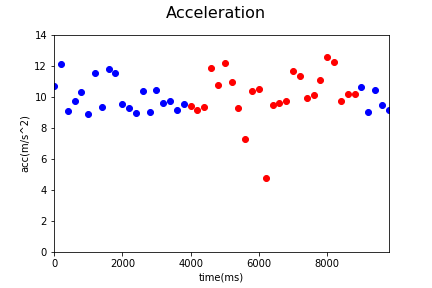

Source data for this figure (header and first rows):
Acc_X, Acc_Y, Acc_Z, gyro_X, gyro_Y, gyro_Z, time, status, Acc
0.2, 4.86, 9.5, -0.05, -0.02, 0.08, 1545105340414, 0, 10.67
0.04, 4.83, 11.12, -0.12, -0.1, 0.0, 1545105340614, 0, 12.12
0.0, 4.06, 8.1, -0.07, -0.09, 0.21, 1545105340814, 0, 9.061
1.0, 5.23, 8.12, -0.06, 0.09, 0.57, 1545105341015, 0, 9.71
1.46, 5.11, 8.8, -0.1, 0.09, 0.2, 1545105341214, 0, 10.28
1.23, 3.37, 8.1, -0.01, 0.1, 0.21, 1545105341414, 0, 8.859
0.45, 7.87, 8.43, -0.08, 0.14, 0.06, 1545105341614, 0, 11.54
0.0, 3.31, 8.72, 0.13, 0.05, -0.02, 1545105341814, 0, 9.327
1.14, 6.98, 9.42, 0.18, 0.04, 0.09, 1545105342014, 0, 11.78
0.25, 5.25, 10.26, -0.03, 0.09, -0.22, 1545105342214, 0, 11.53
-0.11, 3.36, 8.9, 0.1, -0.02, -0.42, 1545105342414, 0, 9.514
0.75, 5.57, 7.38, -0.03, -0.06, -0.19, 1545105342614, 0, 9.276
-0.08, 3.68, 8.19, 0.01, -0.08, -0.14, 1545105342814, 0, 8.979
0.54, 6.58, 8.03, -0.04, -0.05, -0.03, 1545105343014, 0, 10.4
0.65, 4.48, 7.77, 0.0, -0.08, 0.03, 1545105343214, 0, 8.993
-0.08, 5.41, 8.88, 0.0, -0.08, 0.03, 1545105343414, 0, 10.4
0.51, 3.87, 8.78, 0.12, -0.1, 0.05, 1545105343614, 0, 9.609
0.8, 5.92, 7.63, 0.08, -0.02, 0.11, 1545105343814, 0, 9.69
-0.11, 3.54, 8.43, 0.03, 0.04, 0.37, 1545105344014, 0, 9.144
2.33, 3.96, 8.38, 0.12, 0.1, 0.09, 1545105344214, 0, 9.557
-0.59, 3.98, 8.47, 0.03, 0.09, -0.37, 1545105344414, 1, 9.377
1.41, 4.9, 7.62, 0.12, -0.03, -0.3, 1545105344614, 1, 9.169
1.19, 3.67, 8.53, 0.03, 0.03, -0.84, 1545105344817, 1, 9.362
-1.11, 2.78, 11.45, 0.03, 0.03, -0.84, 1545105345014, 1, 11.83
0.6, 5.99, 8.92, -0.07, -0.06, -0.27, 1545105345214, 1, 10.76
-3.42, 5.86, 10.08, 0.28, -0.34, -1.26, 1545105345415, 1, 12.15
-1.0, 4.91, 9.75, 0.28, -0.34, -1.26, 1545105345614, 1, 10.96
-1.99, 3.87, 8.17, 0.5, -0.3, -1.45, 1545105345814, 1, 9.257
-0.43, 3.63, 6.29, 0.37, -0.39, -0.35, 1545105346014, 1, 7.275
-0.45, 2.16, 10.15, 0.33, -0.32, -1.35, 1545105346213, 1, 10.39
-4.55, 2.17, 9.19, 0.5, -0.52, -1.75, 1545105346414, 1, 10.48
-1.1, -0.44, 4.61, 0.82, -0.62, -1.01, 1545105346614, 1, 4.76
0.28, 3.52, 8.77, 0.44, -0.51, -0.53, 1545105346815, 1, 9.454
-3.48, 2.88, 8.49, 0.31, -0.4, -0.57, 1545105347014, 1, 9.617
-1.04, 5.13, 8.23, 0.46, -0.37, -0.37, 1545105347214, 1, 9.754
-0.61, 5.47, 10.28, 0.21, -0.35, -0.8, 1545105347414, 1, 11.66
-1.76, 4.04, 10.46, 0.12, -0.36, -0.45, 1545105347614, 1, 11.35
-0.74, 4.86, 8.61, 0.12, -0.36, -0.45, 1545105347814, 1, 9.915
-1.45, 4.1, 9.16, 0.12, -0.38, -0.5, 1545105348014, 1, 10.14
-1.39, 4.82, 9.88, 0.17, -0.35, -0.4, 1545105348214, 1, 11.08
-2.12, 5.63, 11.01, 0.14, -0.34, 0.27, 1545105348413, 1, 12.55
-0.31, 4.57, 11.31, 0.14, -0.34, 0.27, 1545105348614, 1, 12.2
-1.66, 2.57, 9.23, -0.04, -0.1, 0.65, 1545105348814, 1, 9.724
-0.13, 4.24, 9.23, -0.05, -0.04, 0.53, 1545105349014, 1, 10.16
-0.05, 4.0, 9.38, 0.12, 0.09, 0.45, 1545105349214, 1, 10.2
1.4, 6.49, 8.26, 0.13, 0.13, 0.08, 1545105349414, 0, 10.6
0.31, 3.69, 8.24, 0.0, -0.03, -0.67, 1545105349616, 0, 9.034
0.06, 3.89, 9.71, -0.13, -0.22, -0.72, 1545105349819, 0, 10.46
0.48, 4.37, 8.36, -0.13, -0.22, -0.72, 1545105350014, 0, 9.445
0.92, 4.64, 7.79, -0.13, -0.15, -0.26, 1545105350214, 0, 9.114
